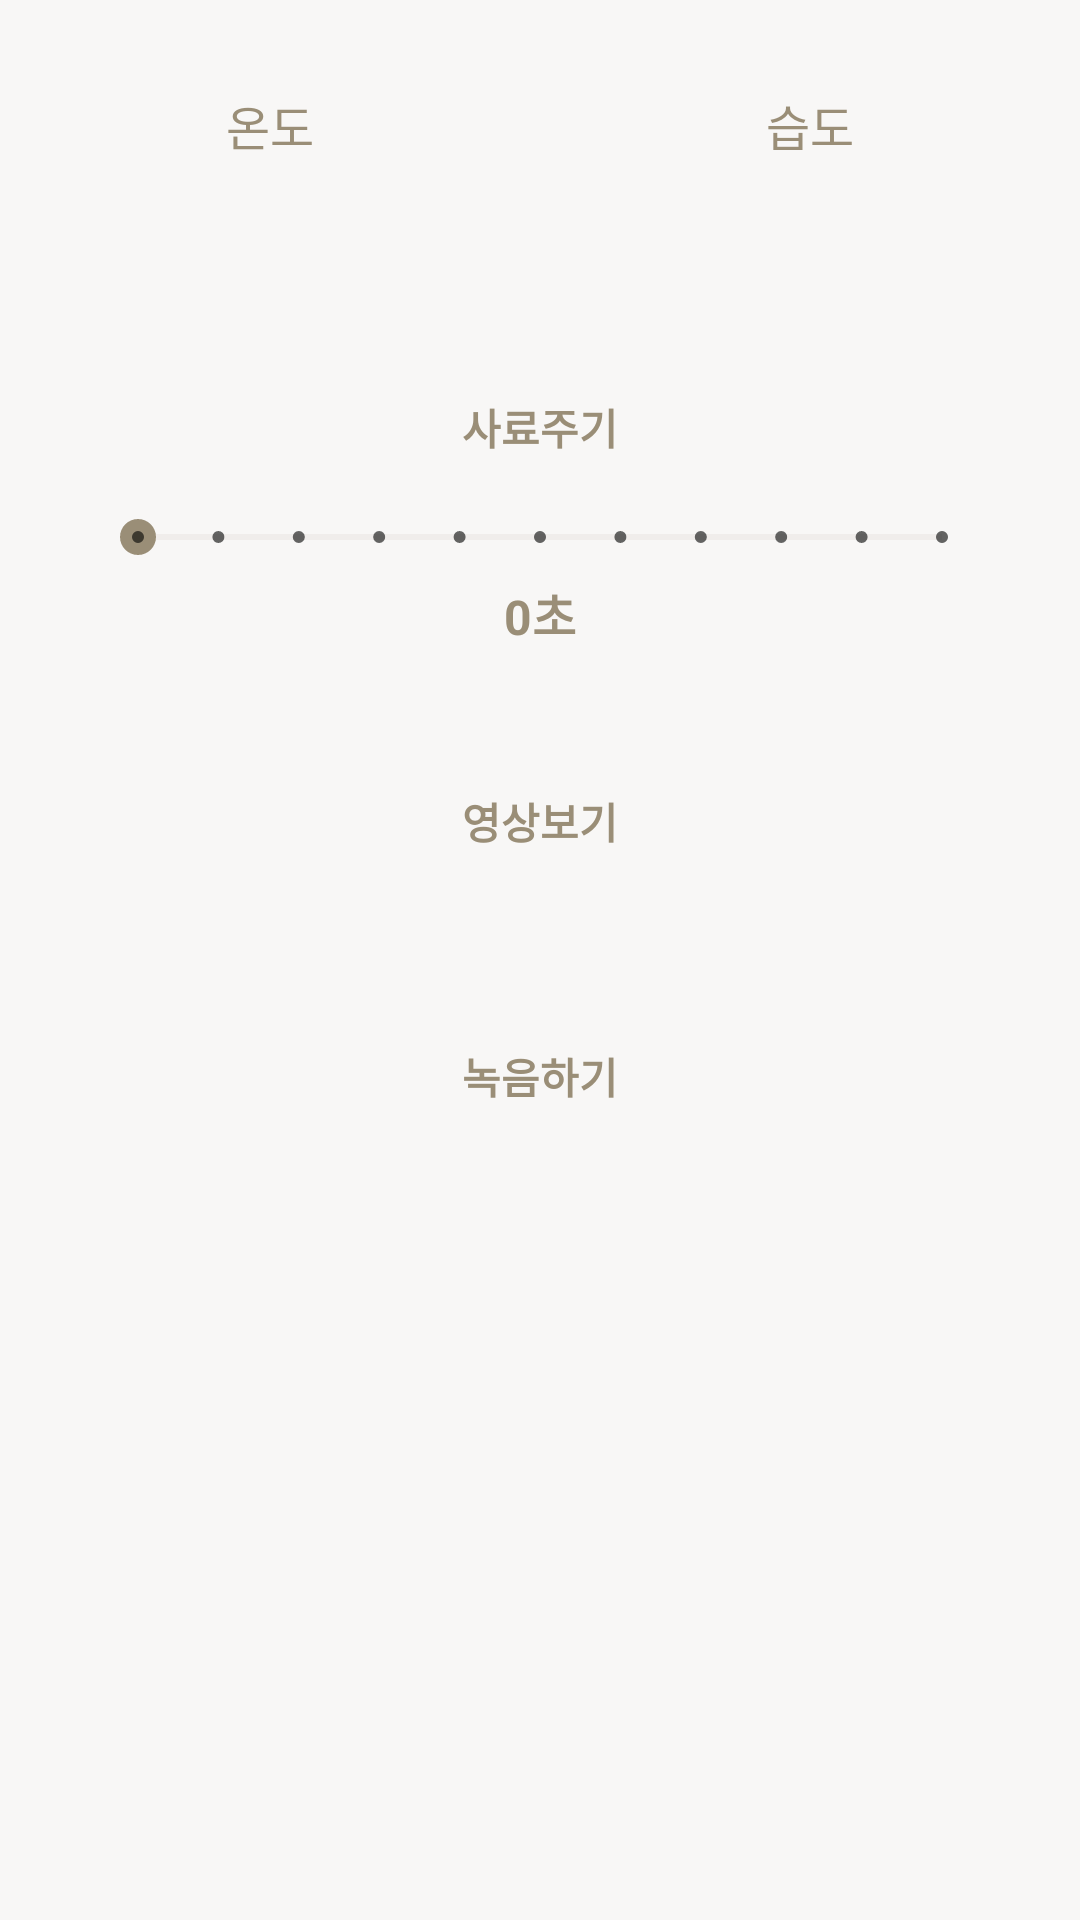

This screen was rendered from an Android layout file. Write that file and the resources it references.
<!-- AndroidManifest.xml: application theme Theme.MP_project -->
<!-- res/layout/activity_main.xml -->
<?xml version="1.0" encoding="utf-8"?>
<LinearLayout xmlns:android="http://schemas.android.com/apk/res/android"
    xmlns:app="http://schemas.android.com/apk/res-auto"
    xmlns:tools="http://schemas.android.com/tools"
    android:layout_width="match_parent"
    android:layout_height="match_parent"
    android:background="#f8f7f6"
    android:orientation="vertical"
    tools:context=".MainActivity">

    <LinearLayout
        android:layout_width="match_parent"
        android:layout_height="wrap_content"
        android:layout_marginTop="30dp"
        android:orientation="horizontal">

        <TextView
            android:id="@+id/tempText"
            android:layout_width="wrap_content"
            android:layout_height="wrap_content"
            android:layout_weight="1"
            android:gravity="center"
            android:text="온도"
            android:textColor="#9A8E77"
            android:textSize="16sp" />

        <TextView
            android:id="@+id/himidText"
            android:layout_width="wrap_content"
            android:layout_height="wrap_content"
            android:layout_weight="1"
            android:gravity="center"
            android:text="습도"
            android:textColor="#9A8E77"
            android:textSize="16sp" />
    </LinearLayout>

    <LinearLayout
        android:layout_width="match_parent"
        android:layout_height="wrap_content"
        android:layout_marginTop="10dp"
        android:orientation="horizontal">

        <TextView
            android:id="@+id/temperatureText"
            android:layout_width="wrap_content"
            android:layout_height="wrap_content"
            android:layout_weight="1"
            android:gravity="center"
            android:textColor="#9A8E77"
            android:textSize="16sp"
            android:textStyle="bold" />

        <TextView
            android:id="@+id/humidityText"
            android:layout_width="wrap_content"
            android:layout_height="wrap_content"
            android:layout_weight="1"
            android:gravity="center"
            android:textColor="#9A8E77"
            android:textSize="16sp"
            android:textStyle="bold" />
    </LinearLayout>

    <LinearLayout
        android:layout_width="match_parent"
        android:layout_height="wrap_content"
        android:layout_marginTop="35dp"
        android:orientation="vertical">

        <android.widget.Button
            android:id="@+id/feedBtn"
            android:layout_width="wrap_content"
            android:layout_height="wrap_content"
            android:layout_gravity="center"
            android:background="@drawable/button_back"
            android:minHeight="45dp"
            android:text="사료주기"
            android:textColor="#9A8E77"
            android:textStyle="bold"
            tools:ignore="TouchTargetSizeCheck" />

        <SeekBar
            android:id="@+id/seekBar"
            style="@style/Widget.AppCompat.SeekBar.Discrete"
            android:layout_width="300dp"
            android:layout_height="wrap_content"
            android:layout_gravity="center"
            android:layout_marginTop="5dp"
            android:indeterminate="false"
            android:max="10"
            android:progress="0"
            android:progressBackgroundTint="#d6d1c8"
            android:progressTint="#9A8E77"
            android:thumbTint="#9A8E77" />

        <TextView
            android:id="@+id/seekText"
            android:layout_width="match_parent"
            android:layout_height="wrap_content"
            android:layout_marginTop="5dp"
            android:gravity="center"
            android:text="0초"
            android:textColor="#9A8E77"
            android:textSize="16sp"
            android:textStyle="bold" />
    </LinearLayout>

    <android.widget.Button
        android:id="@+id/videoBtn"
        android:layout_width="wrap_content"
        android:layout_height="wrap_content"
        android:layout_gravity="center"
        android:layout_marginTop="35dp"
        android:background="@drawable/button_back"
        android:minHeight="45dp"
        android:text="영상보기"
        android:textColor="#9A8E77"
        android:textStyle="bold"
        tools:ignore="TouchTargetSizeCheck" />

    <android.widget.Button
        android:id="@+id/voiceBtn"
        android:layout_width="wrap_content"
        android:layout_height="wrap_content"
        android:layout_gravity="center"
        android:layout_marginTop="40dp"
        android:background="@drawable/button_back"
        android:minHeight="45dp"
        android:text="녹음하기"
        android:textColor="#9A8E77"
        android:textStyle="bold"
        tools:ignore="TouchTargetSizeCheck" />

    <ImageView
        android:id="@+id/imageView"
        android:layout_width="wrap_content"
        android:layout_height="wrap_content"
        android:layout_gravity="center"
        android:layout_marginTop="10dp"
        app:srcCompat="@drawable/animal" />

</LinearLayout>
<!-- resources referenced by this layout -->
<resources>
  <style name="Theme.MP_project" parent="Theme.MaterialComponents.DayNight.DarkActionBar">
          
          <item name="colorPrimary">#d6d1c8</item>
          <item name="colorPrimaryVariant">#ccc6bb</item>
          <item name="colorOnPrimary">@color/white</item>
          
          <item name="colorSecondary">@color/teal_200</item>
          <item name="colorSecondaryVariant">@color/teal_700</item>
          <item name="colorOnSecondary">@color/black</item>
          
          <item name="android:statusBarColor" tools:targetApi="l">?attr/colorPrimaryVariant</item>
          
      </style>
  <!-- not gathered from this repository: default colours our renderer supplied (Android Studio template values) -->
  <color name="teal_200">#FF03DAC5</color>
  <color name="teal_700">#FF018786</color>
  <color name="black">#FF000000</color>
  <color name="white">#FFFFFFFF</color>
</resources>
